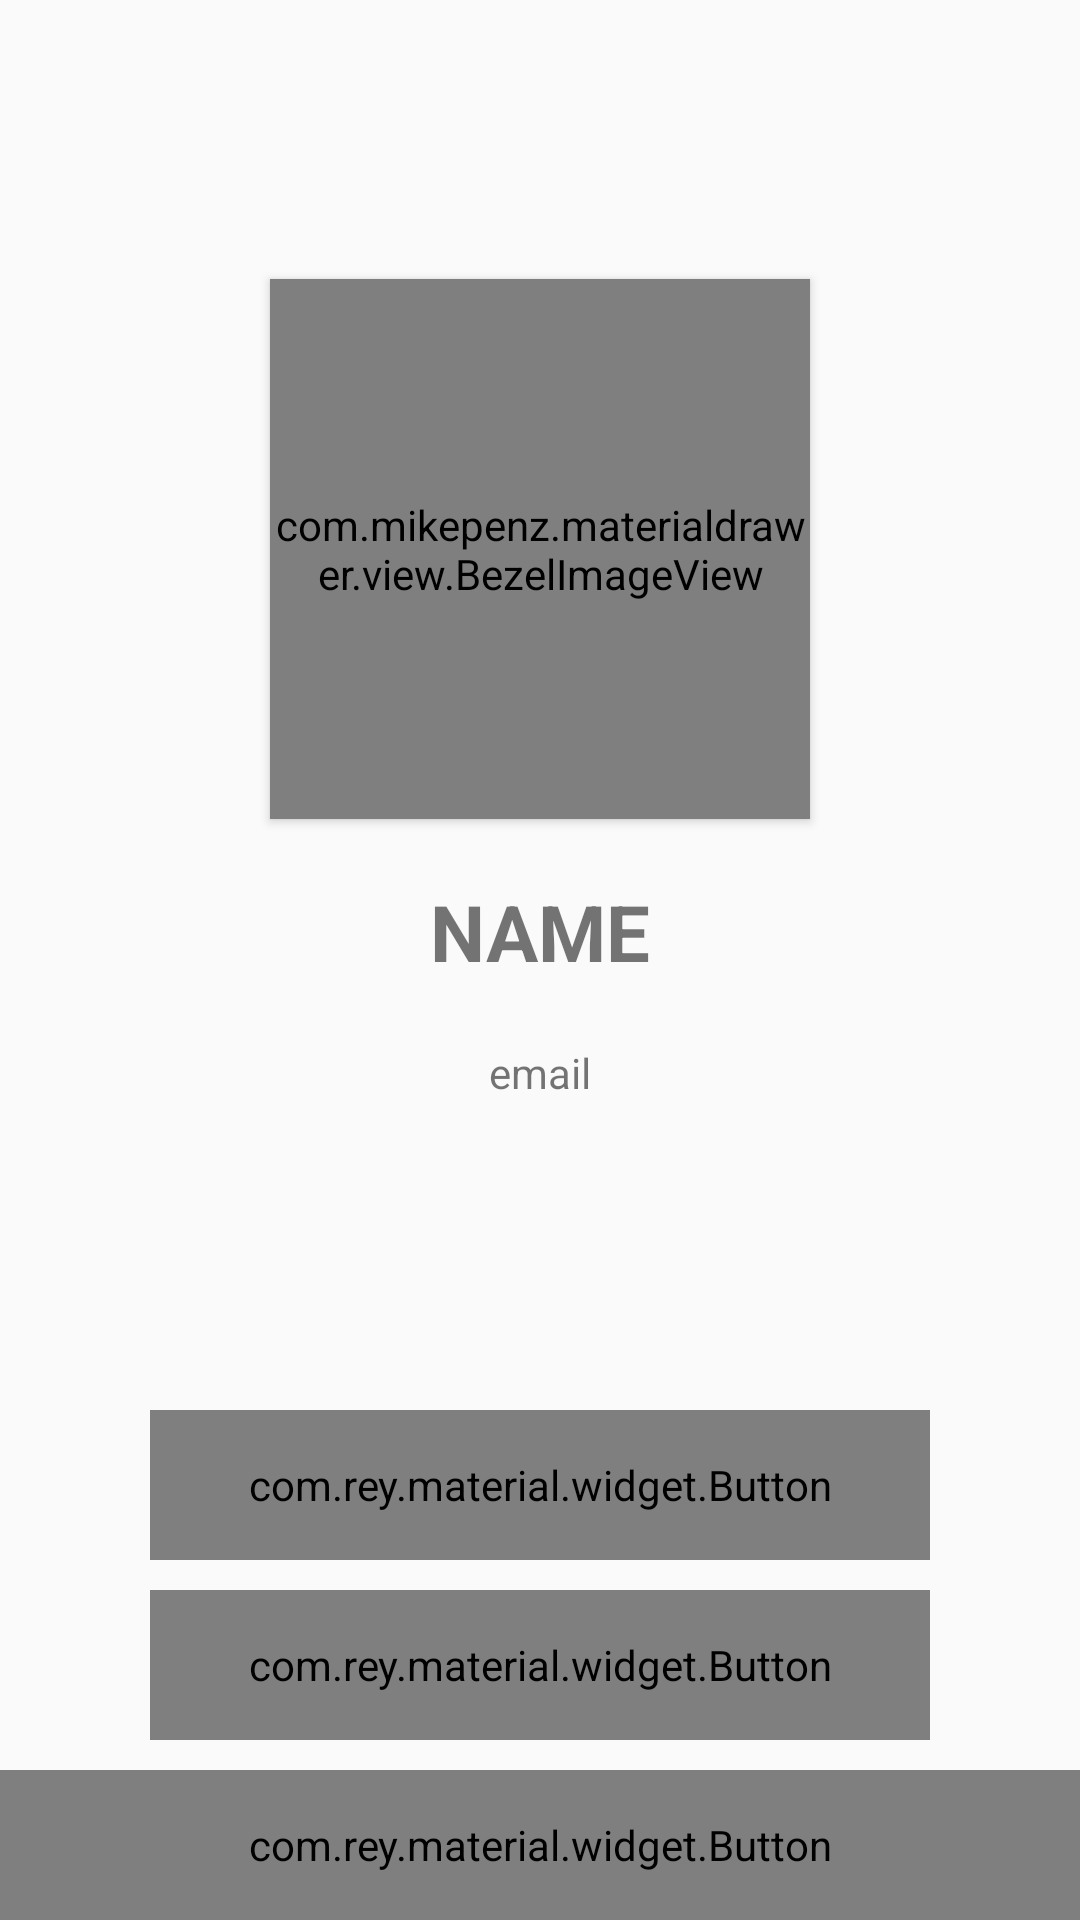

Write the Android layout XML for this screen, with the resource values it uses.
<!-- AndroidManifest.xml: application theme AppTheme -->
<!-- res/layout/fragment_profile.xml -->
<FrameLayout
    xmlns:android="http://schemas.android.com/apk/res/android"
    xmlns:app="http://schemas.android.com/apk/res-auto"
    xmlns:tools="http://schemas.android.com/tools"
    android:id="@+id/flCardList"
    android:layout_width="match_parent"
    android:layout_height="match_parent" >

    <LinearLayout
        android:layout_width="match_parent"
        android:layout_height="match_parent"
        android:orientation="vertical">

        <LinearLayout
            android:layout_width="match_parent"
            android:layout_height="0dp"
            android:layout_weight="1"
            android:orientation="vertical"
            android:layout_gravity="center"
            android:paddingLeft="@dimen/internal_padding"
            android:paddingRight="@dimen/internal_padding"
            android:gravity="center">

            <LinearLayout
                android:layout_width="match_parent"
                android:layout_height="0dp"
                android:layout_weight="1"
                android:layout_gravity="center"
                android:gravity="center"
                android:orientation="vertical">
                <com.mikepenz.materialdrawer.view.BezelImageView
                    android:id="@+id/bivProfileImage"
                    android:layout_width="180dp"
                    android:layout_height="180dp"
                    android:scaleType="centerCrop"
                    android:clickable="false"
                    android:elevation="2dp"
                    app:biv_maskDrawable="@drawable/circle_mask"
                    app:biv_selectorOnPress="@color/material_drawer_primary"
                    android:src="@drawable/profile_placeholder" />

                <TextView
                    android:id="@+id/tvProfileName"
                    android:layout_width="wrap_content"
                    android:layout_height="wrap_content"
                    android:layout_margin="20dp"
                    android:text="NAME"
                    android:textStyle="bold"
                    android:textSize="@dimen/text_price_size"
                    />
                <TextView
                    android:id="@+id/tvProfileEmail"
                    android:layout_width="wrap_content"
                    android:layout_height="wrap_content"
                    android:text="email"
                    android:textSize="@dimen/text_size"
                    />
            </LinearLayout>

            <LinearLayout
                android:layout_width="match_parent"
                android:layout_height="wrap_content"
                android:orientation="vertical"
                android:padding="@dimen/text_padding">
                <TextView
                    android:id="@+id/tvHow"
                    android:layout_width="wrap_content"
                    android:layout_height="wrap_content"
                    android:layout_gravity="left"
                    android:clickable="true"
                    android:text="@string/how"
                    android:textSize="@dimen/text_size"
                    android:paddingBottom="@dimen/text_padding"
                    android:visibility="gone"
                    />

                <TextView
                    android:id="@+id/tvSupport"
                    android:layout_width="wrap_content"
                    android:layout_height="wrap_content"
                    android:layout_gravity="left"
                    android:clickable="true"
                    android:text="@string/support"
                    android:textSize="@dimen/text_size"
                    android:visibility="gone"
                    />
                <com.rey.material.widget.Button
                    android:id="@+id/bHow"
                    style="@style/RaiseWaveColorGreenButtonRippleStyle"
                    android:layout_width="match_parent"
                    android:layout_height="50dp"
                    android:layout_marginBottom="@dimen/text_padding"
                    android:text="@string/how"
                    android:textColor="@color/trentino_white"
                    app:rd_delayClick="afterRelease" />

                <com.rey.material.widget.Button
                    android:id="@+id/bSupport"
                    style="@style/RaiseWaveColorGreenButtonRippleStyle"
                    android:layout_width="match_parent"
                    android:layout_height="50dp"
                    android:text="@string/support"
                    android:textColor="@color/trentino_white"
                    app:rd_delayClick="afterRelease" />
            </LinearLayout>
        </LinearLayout>

        <com.rey.material.widget.Button
            android:id="@+id/bLogout"
            style="@style/RaiseWaveColorGreenButtonRippleStyle"
            android:layout_width="match_parent"
            android:layout_height="50dp"
            android:text="@string/com_facebook_loginview_log_out_button"
            android:textColor="@color/trentino_white"
            app:rd_delayClick="afterRelease" />
    </LinearLayout>
</FrameLayout>
<!-- resources referenced by this layout -->
<resources>
  <color name="trentino_white">#fbfbfb</color>
  <dimen name="internal_padding">40dp</dimen>
  <dimen name="text_padding">10dp</dimen>
  <dimen name="text_price_size">26sp</dimen>
  <dimen name="text_size">14sp</dimen>
  <string name="how">Come Funziona</string>
  <string name="support">Supporto</string>
  <style name="RaiseWaveColorGreenButtonRippleStyle" parent="Material.Drawable.Ripple.Wave.Light">
          <item name="android:background">@color/trentino_green</item>
          <item name="rd_rippleColor">#33000000</item>
          <item name="rd_leftPadding">1dp</item>
          <item name="rd_topPadding">1dp</item>
          <item name="rd_rightPadding">1dp</item>
          <item name="rd_bottomPadding">2dp</item>
      </style>
  <style name="AppTheme" parent="Theme.AppCompat.Light.NoActionBar">
          
          <item name="colorPrimary">@color/primary</item>
          <item name="colorPrimaryDark">@color/primaryDark</item>
          <item name="colorAccent">@color/trentino_cyan_dark</item>
      </style>
  <color name="trentino_green">#00a19a</color>
  <color name="primary">@color/trentino_background</color>
  <color name="primaryDark">@color/trentino_background</color>
  <color name="trentino_cyan_dark">#13a5b9</color>
  <color name="trentino_background">#b7d5e0</color>
</resources>
